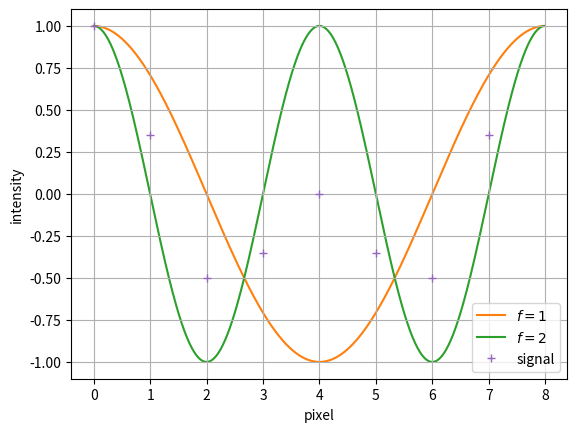

The script that saved this image:
#!/usr/bin/eval python3

import numpy as np
from matplotlib import pyplot as plt


def y(x, a):
    return np.cos(np.pi/(4/a) * x)


x = np.arange(0, 8, 0.01)
signal = np.arange(0, 8)
y1 = y(x, 1)
y2 = y(x, 2)

y1s = y(signal, 1)
y2s = y(signal, 2)

sig = np.zeros(8)
for i in np.arange(0, 8):
    sig[i] = (y1s[i] + y2s[i]) / 2

# Plot line of best fit
plt.plot(x, y1, color="C1", label='$f = 1$', zorder=1)
plt.plot(x, y2, color="C2", label='$f = 2$', zorder=1)
plt.errorbar(signal, sig, color="C4", label='signal', fmt="+", zorder=10)

# # Labels
# plt.title("Voltage VS Current", fontsize=20)
plt.xlabel("pixel")
plt.ylabel("intensity")
plt.legend(loc='lower right')
 
# Ticks
# plt.xticks(np.arange(0, 20, 2))
# plt.yticks(np.arange(-127, 127, 30))
# 
# # Axis starting point
# plt.xlim(0, 19)
# plt.ylim(0, 6.3)

# Printing of Grid
plt.grid()
# plt.show()
plt.savefig("cos2.png", dpi=300)
